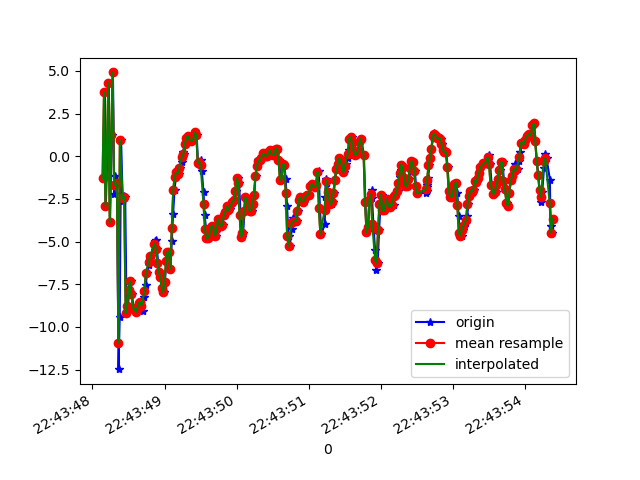

The table this chart was drawn from, first rows:
1617835428144, 531071704062819, -1.2648153, 0.6856265, 10.975874
1617835428158, 531071723293589, -1.29, 0.3519, -6.796
1617835428168, 531071742524359, 3.746, 1.368, 7.245
1617835428186, 531071761755129, -2.904, -0.01647, 6.518
1617835428207, 531071780985899, 0.3025, 0.008984, -6.619
1617835428225, 531071800216669, 4.277, 0.7595, 9.188
1617835428244, 531071819447439, -3.867, -0.859, 5.226
1617835428268, 531071838678209, 1.242, 0.2582, -6.403
1617835428284, 531071857908979, 4.905, 0.8447, 9.975
1617835428302, 531071877139749, -2.197, -1.274, 5.807
1617835428319, 531071896370519, -1.154, -2.774, -5.238
1617835428340, 531071915601289, -1.597, -4.726, 9.03
1617835428362, 531071934832059, -12.47, -7.499, 9.364
1617835428378, 531071954062829, -9.413, -3.711, -8.946
1617835428397, 531071973293599, 0.938, 1.866, 9.21607E-4
1617835428420, 531071992524369, -2.627, 1.7, 7.946
1617835428434, 531072011755139, -2.306, -0.2113, -8.239
1617835428454, 531072030985909, -2.384, -0.8721, 6.247
1617835428473, 531072050216679, -9.198, -1.922, 3.63
1617835428492, 531072069447449, -8.758, 0.0214, 0.4449
1617835428513, 531072088678219, -7.842, 1.138, -0.4092
1617835428531, 531072107908989, -7.322, 0.7546, -0.1822
1617835428548, 531072127139759, -8.089, 1.084, -0.4169
1617835428569, 531072146370529, -8.866, 1.738, -0.5326
1617835428589, 531072165601299, -8.92, 2.839, -1.156
1617835428606, 531072184832069, -9.124, 3.517, -1.381
1617835428624, 531072204062839, -8.923, 4.008, -1.5
1617835428645, 531072223293609, -8.61, 4.436, -1.345
1617835428666, 531072242524379, -8.543, 4.989, -1.498
1617835428683, 531072261755149, -8.419, 5.808, -1.717
1617835428699, 531072280985919, -9.076, 6.261, -1.938
1617835428720, 531072300216689, -8.254, 6.633, -1.597
1617835428738, 531072319447459, -7.57, 6.793, -1.469
1617835428758, 531072338678229, -6.832, 6.889, -1.502
1617835428784, 531072357908999, -6.362, 7.05, -1.361
1617835428798, 531072377139769, -6.028, 7.274, -1.207
1617835428814, 531072396370539, -5.855, 7.518, -1.053
1617835428861, 531072415601309, -5.464, 7.521, -0.9432
1617835428870, 531072434832079, -4.992, 7.464, -0.9382
1617835428879, 531072454062849, -4.881, 7.025, -0.7292
1617835428893, 531072473293619, -5.43, 6.56, -0.5042
1617835428912, 531072492524389, -6.247, 5.871, -0.4544
1617835428929, 531072511755159, -6.805, 5.155, -0.5077
1617835428949, 531072530985929, -7.064, 4.496, -0.997
1617835428967, 531072550216699, -7.692, 3.669, -1.344
1617835428986, 531072569447469, -7.976, 2.758, -1.728
1617835429005, 531072588678239, -7.351, 2.029, -1.28
1617835429024, 531072607909009, -6.146, 1.591, -0.1053
1617835429043, 531072627139779, -5.583, 1.028, 1.18
1617835429063, 531072646370549, -5.582, 0.1606, 1.969
1617835429081, 531072665601319, -6.622, 0.149, 2.121
1617835429100, 531072684832089, -4.978, -1.748, 1.912
1617835429118, 531072704062859, -3.411, -2.735, 1.406
1617835429138, 531072723293629, -1.992, -2.429, 0.7986
1617835429157, 531072742524399, -1.191, -1.8, 0.4386
1617835429178, 531072761888403, -0.9493, -1.87, 0.7291
1617835429197, 531072781119173, -1.013, -3.671, 1.186
1617835429215, 531072800349943, -0.6747, -4.715, 1.649
1617835429242, 531072819580713, -0.3109, -5.659, 1.793
1617835429252, 531072838811483, 0.2626, -5.821, 1.851
1617835429272, 531072858042253, 0.1273, -6.148, 1.737
... 266 more rows
